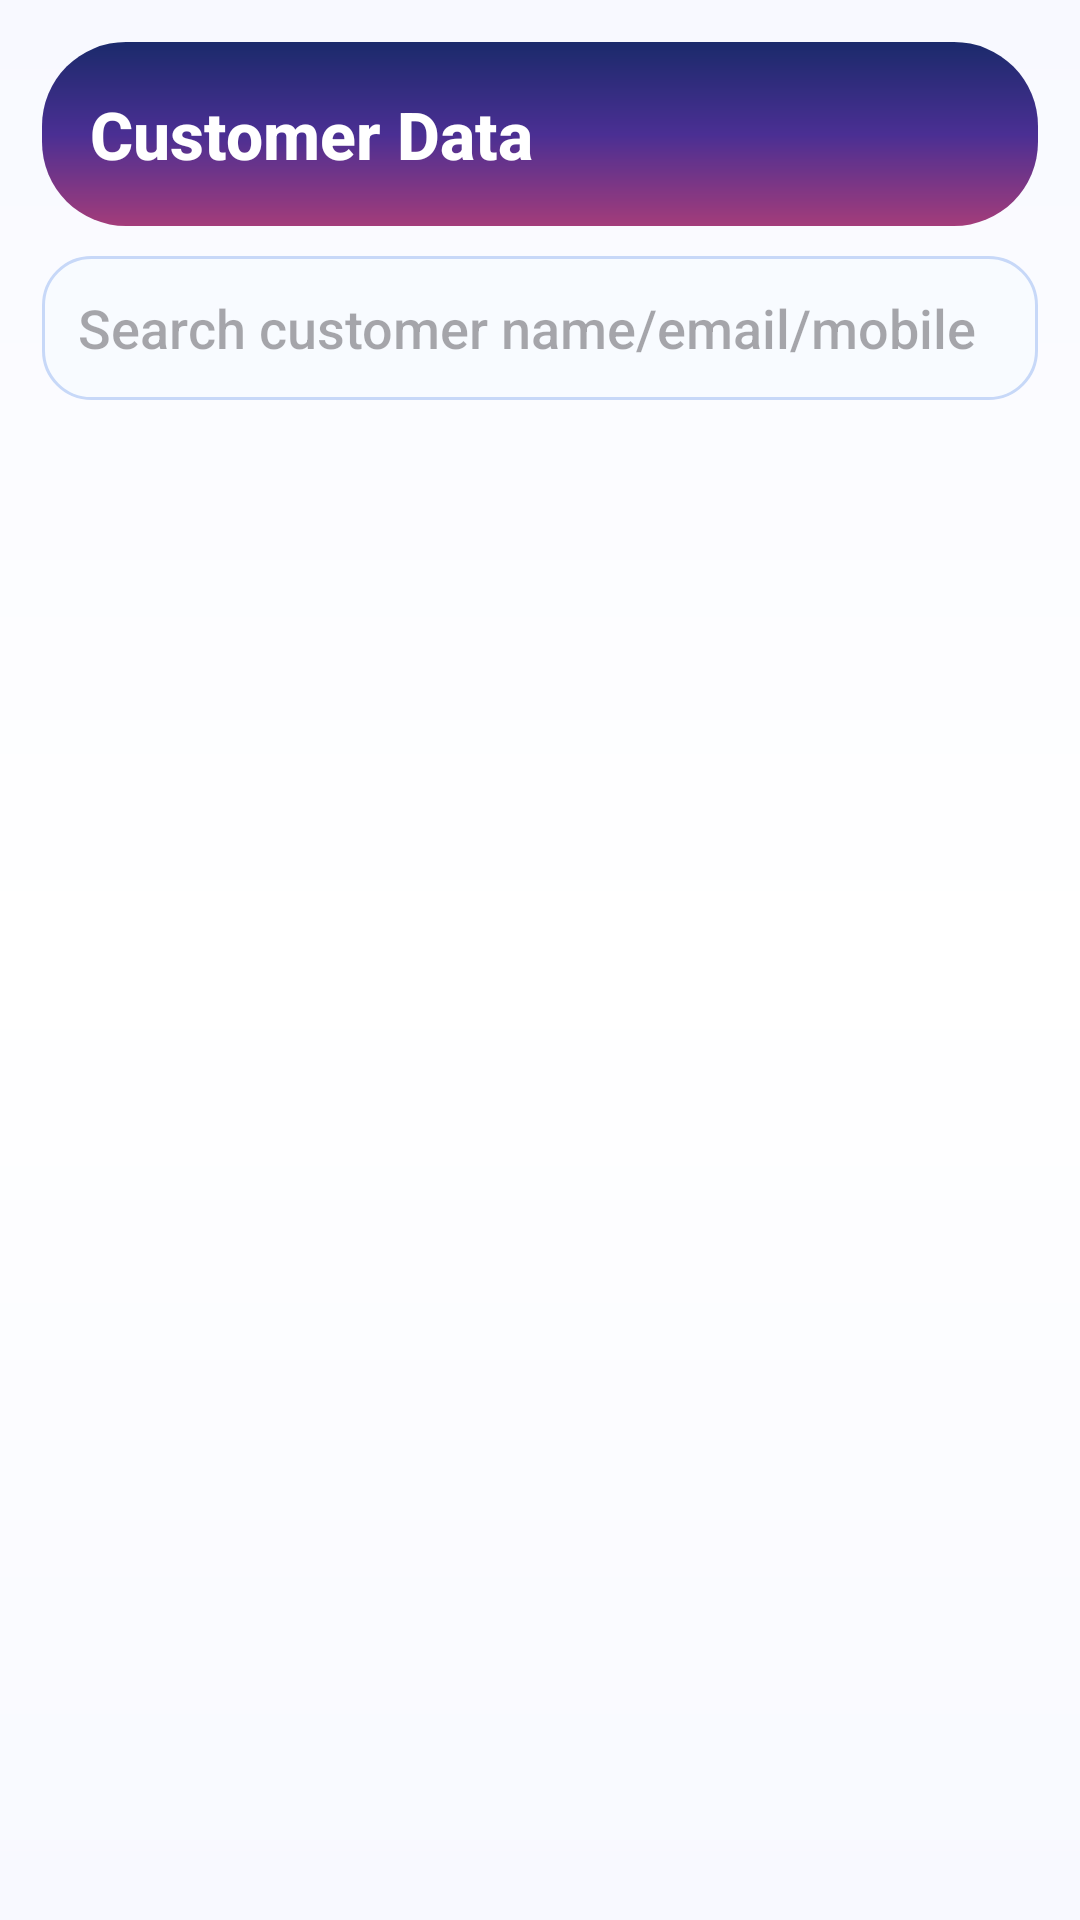

Layout XML and referenced resources for this Android screen:
<!-- AndroidManifest.xml: application theme Theme.Hms -->
<!-- res/layout/activity_admin_customer_data.xml -->
<?xml version="1.0" encoding="utf-8"?>
<LinearLayout xmlns:android="http://schemas.android.com/apk/res/android"
    android:layout_width="match_parent"
    android:layout_height="match_parent"
    android:orientation="vertical"
    android:padding="14dp"
    android:background="@drawable/bg_page_gradient">

    <TextView
        android:layout_width="match_parent"
        android:layout_height="wrap_content"
        android:text="Customer Data"
        android:textSize="22sp"
        android:textStyle="bold"
        android:textColor="#FFFFFF"
        android:padding="16dp"
        android:background="@drawable/bg_hero_gradient" />

    <EditText
        android:id="@+id/etCustomerSearch"
        android:layout_width="match_parent"
        android:layout_height="48dp"
        android:layout_marginTop="10dp"
        android:hint="Search customer name/email/mobile"
        android:background="@drawable/rounded_edittext"
        android:paddingHorizontal="12dp" />

    <androidx.recyclerview.widget.RecyclerView
        android:id="@+id/rvCustomers"
        android:layout_width="match_parent"
        android:layout_height="0dp"
        android:layout_weight="1"
        android:layout_marginTop="10dp"
        android:scrollbars="vertical" />
</LinearLayout>
<!-- resources referenced by this layout -->
<resources>
  <!-- drawable bg_hero_gradient (drawable) -->
  <?xml version="1.0" encoding="utf-8"?>
  <shape xmlns:android="http://schemas.android.com/apk/res/android"
      android:shape="rectangle">
      <corners android:radius="28dp" />
      <gradient
          android:angle="320"
          android:startColor="#1B2A6B"
          android:centerColor="#4A2F93"
          android:endColor="#A33C7A" />
  </shape>
  <!-- drawable bg_page_gradient (drawable) -->
  <?xml version="1.0" encoding="utf-8"?>
  <shape xmlns:android="http://schemas.android.com/apk/res/android"
      android:shape="rectangle">
      <gradient
          android:angle="270"
          android:startColor="@color/neutral_bg"
          android:centerColor="@color/surface"
          android:endColor="@color/neutral_bg" />
  </shape>
  <!-- drawable rounded_edittext (drawable) -->
  <?xml version="1.0" encoding="utf-8"?>
  <shape xmlns:android="http://schemas.android.com/apk/res/android"
      android:shape="rectangle">
      <corners android:radius="16dp" />
      <stroke android:width="1dp" android:color="#C7D8F8" />
      <solid android:color="#F8FBFF" />
  </shape>
  <style name="Theme.Hms" parent="Base.Theme.Hms" />
  <color name="neutral_bg">#F8F9FF</color>
  <color name="surface">#FFFFFF</color>
  <style name="Base.Theme.Hms" parent="Theme.Material3.DayNight.NoActionBar">
          <item name="colorPrimary">@color/primary</item>
          <item name="colorOnPrimary">@color/white</item>
          <item name="colorSecondary">@color/secondary</item>
          <item name="colorOnSecondary">@color/white</item>
          <item name="colorSurface">@color/surface</item>
          <item name="colorOnSurface">@color/text_primary</item>
          <item name="colorSurfaceVariant">@color/surface_variant</item>
          <item name="colorOutline">@color/text_secondary</item>
          <item name="android:windowBackground">@color/neutral_bg</item>
          <item name="android:fontFamily">sans-serif-medium</item>
          <item name="fontFamily">sans-serif-medium</item>
      </style>
  <color name="primary">#5E35B1</color>
  <color name="white">#FFFFFFFF</color>
  <color name="secondary">#42A5F5</color>
  <color name="text_primary">#1A1A2E</color>
  <color name="surface_variant">#F1F3F9</color>
  <color name="text_secondary">#6C757D</color>
</resources>
